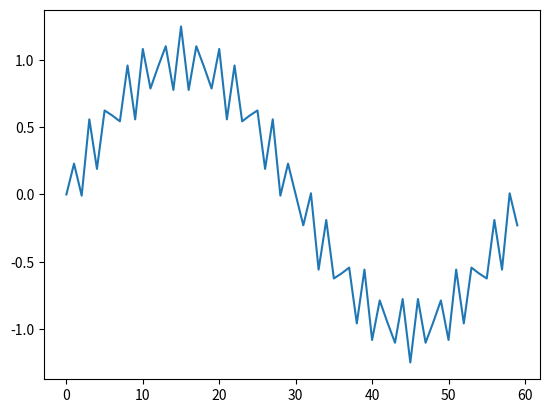

This chart was generated by the following Python code: (Note: this script raises an exception after producing the figure.)
import matplotlib.pyplot as plt
import numpy as np

# 时长为1秒
t = 1
# 采样率为60hz
fs = 60
t_split = np.arange(0, t * fs)


# 1hz与25hz叠加的正弦信号
x_1hz = t_split * 1 * np.pi * 2 / fs
x_25hz = t_split * 25 * np.pi * 2 / fs
signal_sin_1hz = np.sin(x_1hz)
signal_sin_25hz = np.sin(x_25hz)

signal_sin = signal_sin_1hz + 0.25 * signal_sin_25hz


# TODO: 补全这部分代码
# 通带边缘频率为10Hz，
# 阻带边缘频率为22Hz，
# 阻带衰减为44dB，窗内项数为17的汉宁窗函数
# 构建低通滤波器
# 函数需要返回滤波后的信号
def filter_fir(input):
    pass


# TODO: 首先正向对信号滤波(此时输出信号有一定相移)
# 将输出信号反向，再次用该滤波器进行滤波
# 再将输出信号反向
# 函数需要返回零相位滤波后的信号
def filter_zero_phase(input):
    pass


if __name__ == "__main__":
    delay_filtered_signal = filter_fir(signal_sin)
    zerophase_filtered_signal = filter_zero_phase(signal_sin)

    plt.plot(t_split, signal_sin, label="origin")
    plt.plot(t_split, delay_filtered_signal, label="fir")
    plt.plot(t_split, zerophase_filtered_signal, label="zero phase")

    plt.show()
